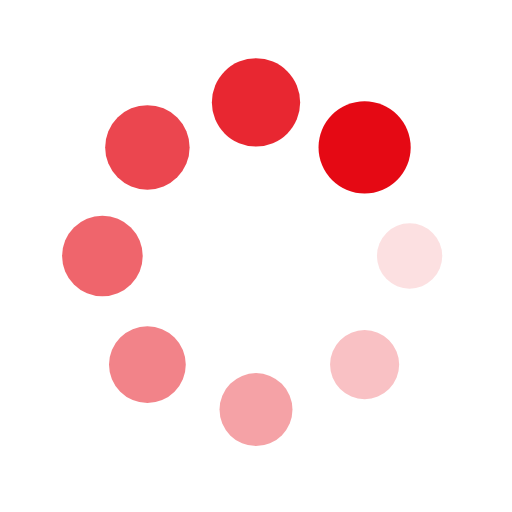
t = 0.00 s
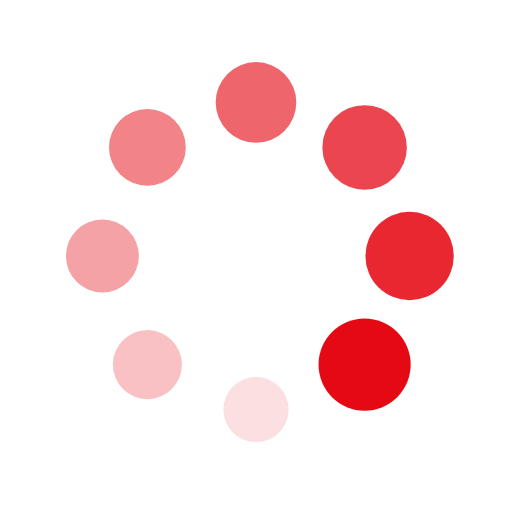
t = 0.25 s
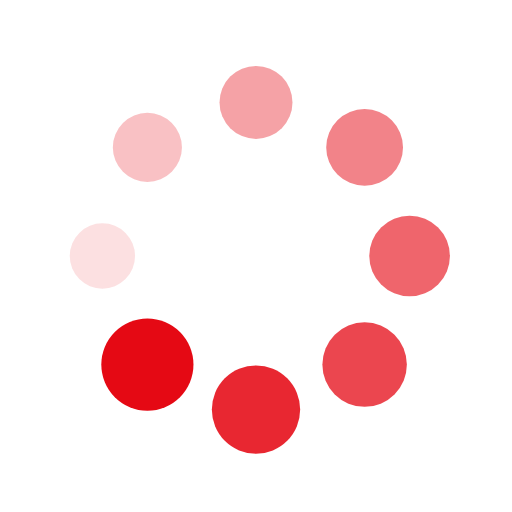
t = 0.50 s
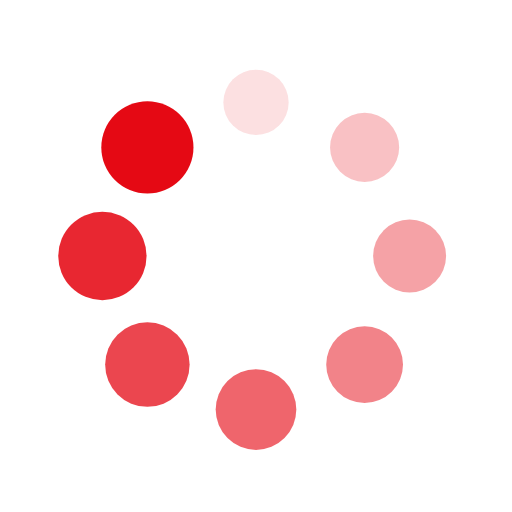
t = 0.75 s

The animated SVG that drew these frames (rendered in a browser with its animation timeline set to each time). Animation: 16 SMIL elements (animate=8,animateTransform=8); one cycle of 1.00 s, repeats indefinitely.

<?xml version="1.0" encoding="utf-8"?>
<svg xmlns="http://www.w3.org/2000/svg" xmlns:xlink="http://www.w3.org/1999/xlink" style="margin: auto; background: rgb(255, 255, 255); display: block; shape-rendering: auto;" width="200px" height="200px" viewBox="0 0 100 100" preserveAspectRatio="xMidYMid">
<g transform="translate(80,50)">
<g transform="rotate(0)">
<circle cx="0" cy="0" r="6" fill="#e50914" fill-opacity="1">
  <animateTransform attributeName="transform" type="scale" begin="-0.875s" values="1.5 1.5;1 1" keyTimes="0;1" dur="1s" repeatCount="indefinite"></animateTransform>
  <animate attributeName="fill-opacity" keyTimes="0;1" dur="1s" repeatCount="indefinite" values="1;0" begin="-0.875s"></animate>
</circle>
</g>
</g><g transform="translate(71.21320343559643,71.21320343559643)">
<g transform="rotate(45)">
<circle cx="0" cy="0" r="6" fill="#e50914" fill-opacity="0.875">
  <animateTransform attributeName="transform" type="scale" begin="-0.75s" values="1.5 1.5;1 1" keyTimes="0;1" dur="1s" repeatCount="indefinite"></animateTransform>
  <animate attributeName="fill-opacity" keyTimes="0;1" dur="1s" repeatCount="indefinite" values="1;0" begin="-0.75s"></animate>
</circle>
</g>
</g><g transform="translate(50,80)">
<g transform="rotate(90)">
<circle cx="0" cy="0" r="6" fill="#e50914" fill-opacity="0.75">
  <animateTransform attributeName="transform" type="scale" begin="-0.625s" values="1.5 1.5;1 1" keyTimes="0;1" dur="1s" repeatCount="indefinite"></animateTransform>
  <animate attributeName="fill-opacity" keyTimes="0;1" dur="1s" repeatCount="indefinite" values="1;0" begin="-0.625s"></animate>
</circle>
</g>
</g><g transform="translate(28.786796564403577,71.21320343559643)">
<g transform="rotate(135)">
<circle cx="0" cy="0" r="6" fill="#e50914" fill-opacity="0.625">
  <animateTransform attributeName="transform" type="scale" begin="-0.5s" values="1.5 1.5;1 1" keyTimes="0;1" dur="1s" repeatCount="indefinite"></animateTransform>
  <animate attributeName="fill-opacity" keyTimes="0;1" dur="1s" repeatCount="indefinite" values="1;0" begin="-0.5s"></animate>
</circle>
</g>
</g><g transform="translate(20,50.00000000000001)">
<g transform="rotate(180)">
<circle cx="0" cy="0" r="6" fill="#e50914" fill-opacity="0.5">
  <animateTransform attributeName="transform" type="scale" begin="-0.375s" values="1.5 1.5;1 1" keyTimes="0;1" dur="1s" repeatCount="indefinite"></animateTransform>
  <animate attributeName="fill-opacity" keyTimes="0;1" dur="1s" repeatCount="indefinite" values="1;0" begin="-0.375s"></animate>
</circle>
</g>
</g><g transform="translate(28.78679656440357,28.786796564403577)">
<g transform="rotate(225)">
<circle cx="0" cy="0" r="6" fill="#e50914" fill-opacity="0.375">
  <animateTransform attributeName="transform" type="scale" begin="-0.25s" values="1.5 1.5;1 1" keyTimes="0;1" dur="1s" repeatCount="indefinite"></animateTransform>
  <animate attributeName="fill-opacity" keyTimes="0;1" dur="1s" repeatCount="indefinite" values="1;0" begin="-0.25s"></animate>
</circle>
</g>
</g><g transform="translate(49.99999999999999,20)">
<g transform="rotate(270)">
<circle cx="0" cy="0" r="6" fill="#e50914" fill-opacity="0.25">
  <animateTransform attributeName="transform" type="scale" begin="-0.125s" values="1.5 1.5;1 1" keyTimes="0;1" dur="1s" repeatCount="indefinite"></animateTransform>
  <animate attributeName="fill-opacity" keyTimes="0;1" dur="1s" repeatCount="indefinite" values="1;0" begin="-0.125s"></animate>
</circle>
</g>
</g><g transform="translate(71.21320343559643,28.78679656440357)">
<g transform="rotate(315)">
<circle cx="0" cy="0" r="6" fill="#e50914" fill-opacity="0.125">
  <animateTransform attributeName="transform" type="scale" begin="0s" values="1.5 1.5;1 1" keyTimes="0;1" dur="1s" repeatCount="indefinite"></animateTransform>
  <animate attributeName="fill-opacity" keyTimes="0;1" dur="1s" repeatCount="indefinite" values="1;0" begin="0s"></animate>
</circle>
</g>
</g>
<!-- [ldio] generated by https://loading.io/ --></svg>
